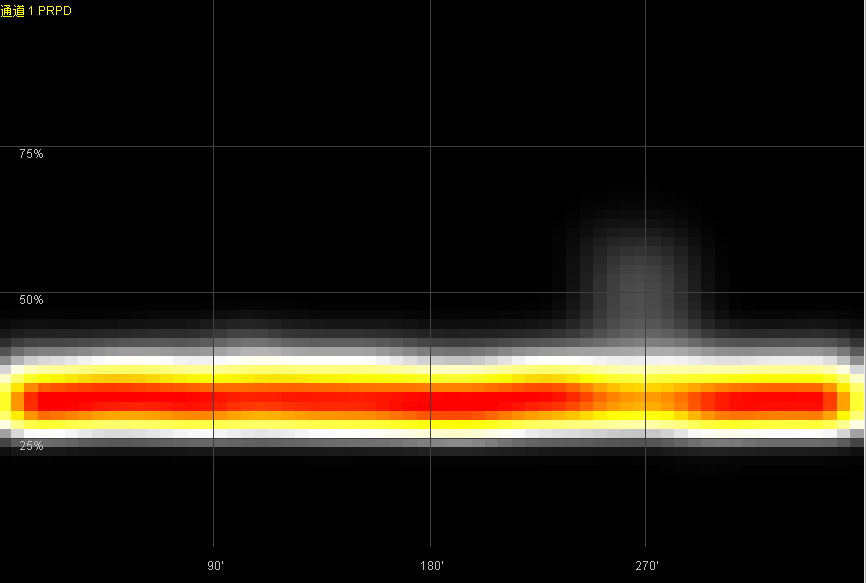

Data behind this chart, as committed beside it:
0, 0, 0, 0, 0, 0, 0, 0, 0, 0, 0, 0, 0, 0, 0, 0, 0, 0, 0, 0, 0, 0, 0, 0
0, 0, 0, 0, 0, 0, 0, 0, 0, 0, 0, 0, 0, 0, 0, 0, 0, 0, 0, 0, 0, 0, 0, 0
0, 0, 0, 0, 0, 0, 0, 0, 0, 0, 0, 0, 0, 0, 0, 0, 0, 0, 0, 0, 0, 0, 0, 0
0, 0, 0, 0, 0, 0, 0, 0, 0, 0, 0, 0, 0, 0, 0, 0, 0, 0, 0, 0, 0, 0, 0, 0
0, 0, 0, 0, 0, 0, 0, 0, 0, 0, 0, 0, 0, 0, 0, 0, 0, 0, 0, 0, 0, 0, 0, 0
0, 0, 0, 0, 0, 0, 0, 0, 0, 0, 0, 0, 0, 0, 0, 0, 0, 0, 0, 0, 0, 0, 0, 0
0, 0, 0, 0, 0, 0, 0, 0, 0, 0, 0, 0, 0, 0, 0, 0, 0, 0, 0, 0, 0, 0, 0, 0
0, 0, 0, 0, 0, 0, 0, 0, 0, 0, 0, 0, 0, 0, 0, 0, 0, 0, 0, 0, 0, 0, 0, 0
0, 0, 0, 0, 0, 0, 0, 0, 0, 0, 0, 0, 0, 0, 0, 0, 0, 0, 0, 0, 0, 0, 0, 0
0, 0, 0, 0, 0, 0, 0, 0, 0, 1, 1, 0, 0, 0, 0, 1, 1, 2, 2, 2, 1, 0, 0, 0
2, 3, 3, 2, 2, 1, 1, 1, 2, 2, 3, 3, 3, 3, 4, 4, 5, 6, 6, 5, 4, 3, 2, 2
5, 6, 7, 6, 5, 4, 3, 3, 4, 5, 6, 7, 7, 8, 8, 9, 10, 10, 11, 10, 8, 7, 5, 5
9, 12, 13, 13, 11, 9, 7, 7, 7, 9, 10, 11, 12, 13, 13, 14, 15, 16, 17, 16, 14, 12, 10, 10
29, 37, 41, 38, 32, 29, 28, 27, 26, 25, 27, 29, 32, 34, 33, 33, 35, 36, 36, 37, 37, 39, 41, 43
178, 246, 287, 284, 269, 252, 234, 221, 216, 212, 216, 224, 232, 242, 249, 253, 260, 259, 255, 254, 255, 261, 268, 275
729, 997, 1159, 1173, 1126, 1061, 999, 962, 944, 947, 962, 995, 1029, 1063, 1092, 1101, 1093, 1075, 1040, 1020, 1042, 1071, 1099, 1137
1728, 2311, 2682, 2777, 2707, 2591, 2473, 2383, 2337, 2343, 2381, 2437, 2514, 2593, 2648, 2658, 2609, 2538, 2478, 2437, 2476, 2534, 2607, 2677
3032, 4016, 4673, 4924, 4825, 4676, 4517, 4381, 4310, 4302, 4339, 4409, 4513, 4629, 4702, 4706, 4608, 4487, 4400, 4340, 4384, 4463, 4550, 4647
4276, 5624, 6551, 6979, 6894, 6762, 6606, 6460, 6362, 6340, 6364, 6430, 6544, 6660, 6702, 6690, 6577, 6406, 6301, 6235, 6273, 6380, 6466, 6555
5000, 6561, 7656, 8217, 8182, 8114, 8023, 7913, 7825, 7779, 7768, 7797, 7867, 7955, 7960, 7916, 7790, 7624, 7531, 7486, 7531, 7624, 7686, 7726
5006, 6578, 7708, 8291, 8324, 8341, 8334, 8314, 8256, 8211, 8165, 8133, 8128, 8146, 8105, 8047, 7949, 7838, 7796, 7806, 7828, 7890, 7909, 7895
4331, 5702, 6680, 7177, 7274, 7377, 7465, 7526, 7538, 7488, 7423, 7358, 7283, 7216, 7135, 7063, 7026, 7006, 7013, 7065, 7098, 7119, 7099, 7054
3287, 4320, 5048, 5421, 5540, 5688, 5835, 5956, 6013, 5992, 5928, 5835, 5719, 5603, 5514, 5462, 5480, 5538, 5604, 5688, 5718, 5694, 5646, 5566
2275, 2977, 3466, 3708, 3795, 3926, 4080, 4216, 4305, 4320, 4284, 4209, 4086, 3967, 3902, 3873, 3937, 4064, 4163, 4242, 4243, 4188, 4121, 4063
1464, 1897, 2184, 2311, 2360, 2448, 2570, 2674, 2758, 2798, 2801, 2758, 2688, 2589, 2552, 2561, 2655, 2791, 2890, 2938, 2907, 2840, 2786, 2748
891, 1154, 1315, 1370, 1370, 1417, 1484, 1558, 1622, 1664, 1681, 1675, 1639, 1588, 1592, 1632, 1727, 1843, 1913, 1929, 1884, 1805, 1754, 1727
499, 642, 730, 753, 743, 760, 788, 825, 865, 901, 926, 938, 931, 909, 935, 992, 1077, 1171, 1214, 1206, 1145, 1063, 1024, 1006
255, 323, 364, 370, 364, 368, 379, 394, 413, 432, 454, 471, 478, 478, 508, 556, 625, 695, 713, 695, 641, 574, 543, 526
114, 146, 163, 164, 160, 159, 161, 163, 169, 185, 199, 211, 218, 220, 244, 287, 334, 375, 387, 374, 338, 296, 272, 252
40, 51, 58, 58, 56, 55, 54, 55, 58, 65, 73, 77, 79, 81, 90, 114, 143, 167, 177, 170, 148, 127, 114, 103
12, 15, 17, 16, 15, 14, 14, 15, 17, 21, 23, 24, 25, 25, 26, 36, 47, 55, 59, 57, 47, 43, 37, 31
2, 3, 3, 2, 2, 2, 2, 3, 5, 7, 8, 9, 9, 8, 8, 10, 11, 12, 12, 11, 10, 8, 6, 4
0, 0, 0, 0, 0, 0, 0, 0, 1, 2, 3, 3, 3, 3, 4, 5, 5, 6, 6, 6, 5, 4, 2, 0
0, 0, 0, 0, 0, 0, 0, 0, 0, 1, 2, 2, 2, 3, 4, 4, 5, 6, 6, 5, 4, 3, 1, 0
0, 0, 0, 0, 0, 0, 0, 0, 0, 1, 1, 2, 2, 3, 3, 3, 5, 5, 5, 5, 4, 2, 1, 0
0, 0, 0, 0, 0, 0, 0, 0, 0, 0, 1, 1, 1, 2, 2, 2, 3, 3, 4, 4, 3, 2, 1, 0
0, 0, 0, 0, 0, 0, 0, 0, 0, 0, 0, 1, 1, 1, 1, 1, 1, 2, 3, 2, 2, 1, 1, 0
0, 0, 0, 0, 0, 0, 0, 0, 0, 0, 0, 1, 1, 0, 0, 0, 0, 1, 1, 2, 1, 1, 0, 0
0, 0, 0, 0, 0, 0, 0, 0, 0, 0, 0, 0, 1, 1, 0, 0, 0, 0, 0, 0, 1, 0, 0, 0
0, 0, 0, 0, 0, 0, 0, 0, 0, 0, 0, 0, 1, 1, 1, 1, 0, 0, 0, 0, 0, 0, 0, 0
0, 0, 0, 0, 0, 0, 0, 0, 0, 0, 0, 0, 1, 1, 1, 1, 0, 0, 0, 0, 0, 0, 0, 0
0, 0, 0, 0, 0, 0, 0, 0, 0, 0, 0, 0, 0, 0, 0, 0, 0, 0, 0, 0, 0, 0, 0, 0
0, 0, 0, 0, 0, 0, 0, 0, 0, 0, 0, 0, 0, 0, 0, 0, 0, 0, 0, 0, 0, 0, 0, 0
0, 0, 0, 0, 0, 0, 0, 0, 0, 0, 0, 0, 0, 0, 0, 0, 0, 0, 0, 0, 0, 0, 0, 0
0, 0, 0, 0, 0, 0, 0, 0, 0, 0, 0, 0, 0, 0, 0, 0, 0, 0, 0, 0, 0, 0, 0, 0
0, 0, 0, 0, 0, 0, 0, 0, 0, 0, 0, 0, 0, 0, 0, 0, 0, 0, 0, 0, 0, 0, 0, 0
0, 0, 0, 0, 0, 0, 0, 0, 0, 0, 0, 0, 0, 0, 0, 1, 1, 1, 0, 0, 0, 0, 0, 0
0, 0, 0, 0, 0, 0, 0, 0, 0, 0, 0, 0, 0, 0, 1, 1, 2, 1, 1, 0, 0, 0, 0, 0
0, 0, 0, 0, 0, 0, 0, 0, 0, 0, 0, 0, 0, 0, 1, 1, 2, 1, 1, 0, 0, 0, 0, 0
0, 0, 0, 0, 0, 0, 0, 0, 0, 0, 0, 0, 0, 0, 1, 2, 2, 2, 1, 0, 0, 0, 0, 0
0, 0, 0, 0, 0, 0, 0, 0, 0, 0, 0, 0, 0, 0, 1, 1, 1, 1, 1, 0, 0, 0, 0, 0
0, 0, 0, 0, 0, 0, 0, 0, 0, 0, 0, 0, 0, 0, 0, 0, 1, 0, 0, 0, 0, 0, 0, 0
0, 0, 0, 0, 0, 0, 0, 0, 0, 0, 0, 0, 0, 0, 0, 0, 0, 0, 0, 0, 0, 0, 0, 0
0, 0, 0, 0, 0, 0, 0, 0, 0, 0, 0, 0, 0, 0, 0, 0, 0, 0, 0, 0, 0, 0, 0, 0
0, 0, 0, 0, 0, 0, 0, 0, 0, 0, 0, 0, 0, 0, 0, 0, 0, 0, 0, 0, 0, 0, 0, 0
0, 0, 0, 0, 0, 0, 0, 0, 0, 0, 0, 0, 0, 0, 0, 1, 0, 0, 0, 0, 0, 0, 0, 0
0, 0, 0, 0, 0, 0, 0, 0, 0, 0, 0, 0, 0, 0, 0, 0, 0, 0, 0, 0, 0, 0, 0, 0
0, 0, 0, 0, 0, 0, 0, 0, 0, 0, 0, 0, 0, 0, 0, 0, 0, 0, 0, 0, 0, 0, 0, 0
0, 0, 0, 0, 0, 0, 0, 0, 0, 0, 0, 0, 0, 0, 0, 0, 0, 0, 0, 0, 0, 0, 0, 0
0, 0, 0, 0, 0, 0, 0, 0, 0, 0, 0, 0, 0, 0, 0, 0, 0, 0, 0, 0, 0, 0, 0, 0
0, 0, 0, 0, 0, 0, 0, 0, 0, 0, 0, 0, 0, 0, 0, 0, 0, 0, 0, 0, 0, 0, 0, 0
... 3 more rows
